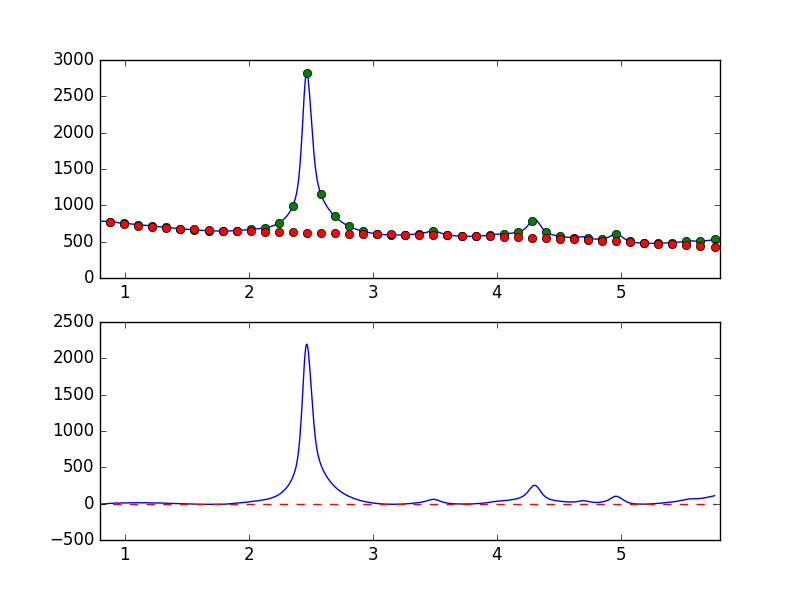

The table this chart was drawn from, first rows:
7.681951752392544019e-01, -8.110508874059974005e+00
7.738631750302433776e-01, -6.204349868633016740e+00
7.795311748212323533e-01, -6.360830442673545804e+00
7.851991746122213289e-01, -7.050433203949182825e+00
7.908671744032103046e-01, -6.029468396945276254e+00
7.965351741941992803e-01, -5.111680348179334032e+00
8.022031739851883669e-01, -5.755771880262045670e+00
8.078711737761772316e-01, -5.560338393929441736e+00
8.135391735671662072e-01, -5.878613961793007547e+00
8.192071733581552939e-01, -5.020070449431614179e+00
8.248751731491442696e-01, -4.087209507581860635e+00
8.305431729401332452e-01, -2.086463451041936423e+00
8.362111727311222209e-01, -9.357636180478721144e-01
8.418791725221110855e-01, -1.422365077304334591e+00
8.475471723131001722e-01, 5.909155790463955782e-01
8.532151721040891479e-01, 1.418324747143628883e+00
8.588831718950781235e-01, 1.780419858282016321e+00
8.645511716860672102e-01, 2.796562054695073130e+00
8.702191714770560749e-01, 3.768485525490291366e+00
8.758871712680450505e-01, 4.876281393368799399e+00
8.815551710590340262e-01, 3.407950937282976156e+00
8.872231708500230019e-01, 3.399658614824943470e+00
8.928911706410120885e-01, 3.312045328621820772e+00
8.985591704320010642e-01, 4.454684202910129898e+00
9.042271702229900399e-01, 3.263185959582870055e+00
9.098951700139790155e-01, 4.498112492408040453e+00
9.155631698049678802e-01, 7.604107726404095047e+00
9.212311695959569668e-01, 8.486997227213123551e+00
9.268991693869459425e-01, 8.960138298760057296e+00
9.325671691779349182e-01, 8.290806702000281803e+00
9.382351689689240049e-01, 8.582337768201568906e+00
9.439031687599129805e-01, 6.075640070819645189e+00
9.495711685509018452e-01, 5.512171499715805112e+00
9.552391683418909318e-01, 6.274747366627593692e+00
9.609071681328797965e-01, 7.703153198135055391e+00
9.665751679238688832e-01, 9.202421102849712042e+00
9.722431677148579698e-01, 9.574128599539790230e+00
9.779111675058468345e-01, 1.018870086322340285e+01
9.835791672968358101e-01, 1.070232967048070805e+01
9.892471670878246748e-01, 1.057980054789220503e+01
9.949151668788137615e-01, 1.050611386578884776e+01
1.000583166669802848e+00, 8.776537278910382156e+00
1.006251166460791602e+00, 9.474636583542178414e+00
1.011919166251780799e+00, 1.010393724319089870e+01
1.017587166042769553e+00, 1.010979821745729623e+01
1.023255165833758751e+00, 9.685686376098828987e+00
1.028923165624747726e+00, 1.029112083496636387e+01
1.034591165415736702e+00, 1.169146787787940411e+01
1.040259165206725678e+00, 1.216393460896972556e+01
1.045927164997714431e+00, 1.197297178471376355e+01
1.051595164788703629e+00, 1.241434119674306658e+01
1.057263164579692605e+00, 1.181932709762781997e+01
1.062931164370681802e+00, 1.176738268524991327e+01
1.068599164161670556e+00, 1.167768283717850863e+01
1.074267163952659310e+00, 1.167075741145242773e+01
1.079935163743648507e+00, 1.102204349267242378e+01
1.085603163534637483e+00, 1.024965394668925001e+01
1.091271163325626681e+00, 1.082354490107286438e+01
1.096939163116615434e+00, 1.303526672167356537e+01
1.102607162907604632e+00, 1.356809340715506096e+01
1.108275162698593386e+00, 1.379810901477446805e+01
... 839 more rows
